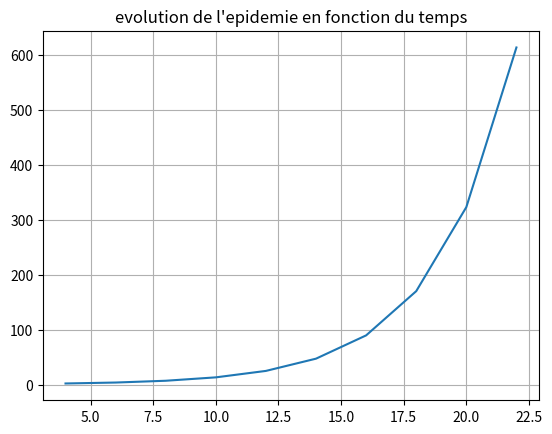

This figure's Python source:
var_effectif = 500
var_nbr_premier_infecte = 1
var_temps_contamination = 2 # heures

# on fait l'hypothese que chaque zombie contamine une personne toutes les 2  heures

def fonc_nbre_infecte (var_population, var_debut, temps):

	var_nbre_infecte = var_debut
	tab_nombres_cas = []
	tab_temps_epidemie = []
	while var_nbre_infecte < var_population : 

		var_nbre_infecte = 2 * var_nbre_infecte - (var_nbre_infecte / 10) 
		temps = temps + var_temps_contamination
		#print("nombre infecte = ", var_nbre_infecte)
		#print("temps depuis le debut de l'épidimie = ", temps)
		tab_temps_epidemie.append(temps)
		tab_nombres_cas.append(var_nbre_infecte)

	return tab_temps_epidemie, tab_nombres_cas

tab_temps = fonc_nbre_infecte(var_effectif, var_nbr_premier_infecte, var_temps_contamination)[0]
tab_contamine = fonc_nbre_infecte(var_effectif, var_nbr_premier_infecte, var_temps_contamination)[1]

import matplotlib.pyplot as plt

plt.title("evolution de l'epidemie en fonction du temps")
plt.plot(tab_temps, tab_contamine)
plt.grid(True)
plt.show()
plt.savefig("courbe_evolution_epidemie")  
